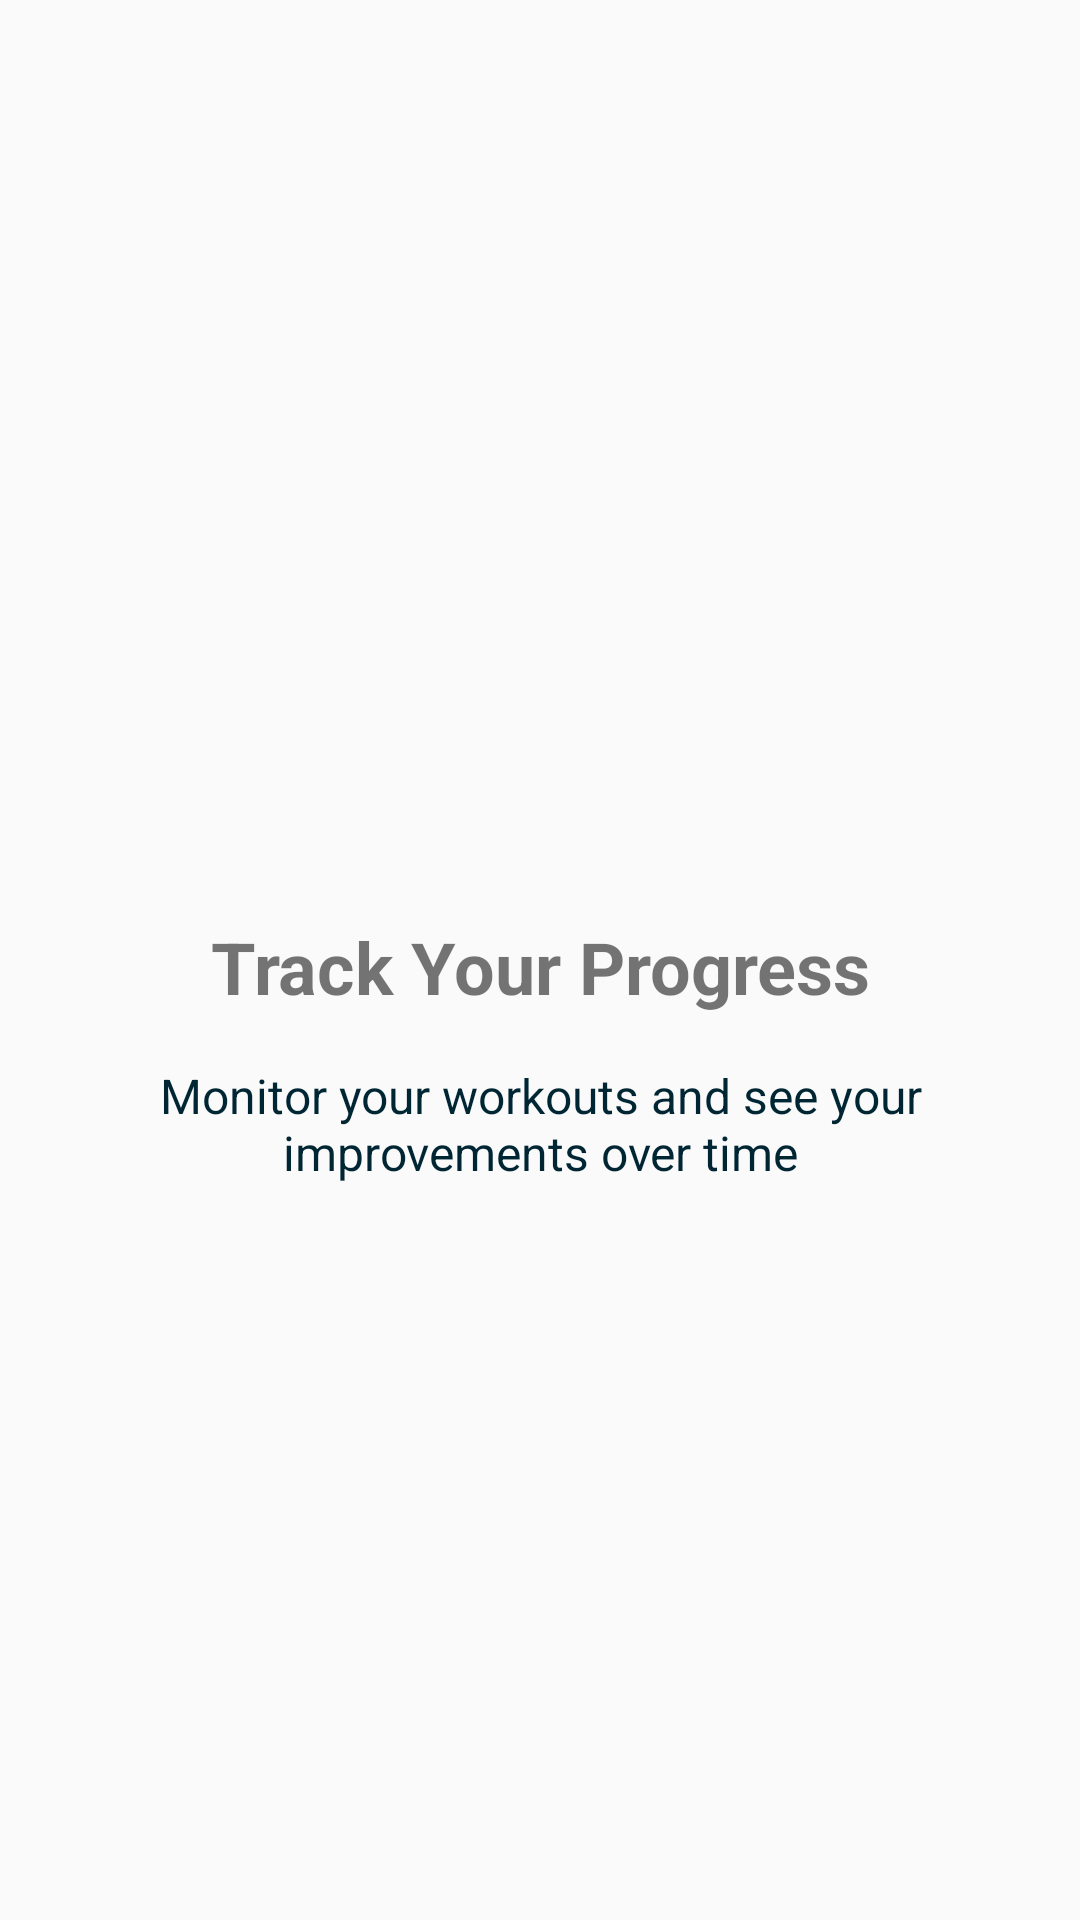

Produce the Android XML layout that renders to this screen, including the resource entries it uses.
<!-- AndroidManifest.xml: application theme Theme.InFit -->
<!-- res/layout/onboarding_screen1.xml -->
<?xml version="1.0" encoding="utf-8"?>
<LinearLayout xmlns:android="http://schemas.android.com/apk/res/android"
    android:layout_width="match_parent"
    android:layout_height="match_parent"
    android:orientation="vertical"
    android:padding="24dp">

    <ImageView
        android:id="@+id/imageOnboarding1"
        android:layout_width="200dp"
        android:layout_height="200dp"
        android:layout_gravity="center"
        android:layout_marginTop="50dp"
        android:src="@drawable/abs_anatomy_nb" />

    <TextView
        android:layout_width="match_parent"
        android:layout_height="wrap_content"
        android:layout_marginTop="32dp"
        android:text="Track Your Progress"
        android:textSize="24sp"
        android:textStyle="bold"
        android:gravity="center"/>

    <TextView
        android:layout_width="match_parent"
        android:layout_height="wrap_content"
        android:layout_marginTop="16dp"
        android:gravity="center"
        android:text="Monitor your workouts and see your improvements over time"
        android:textColor="@color/dakBlue"
        android:textSize="16sp" />

</LinearLayout>
<!-- resources referenced by this layout -->
<resources>
  <color name="dakBlue">#002633</color>
  <style name="Theme.InFit" parent="android:Theme.Material.Light.NoActionBar">
          <item name="android:statusBarColor">@color/dakBlue</item>
      </style>
</resources>
